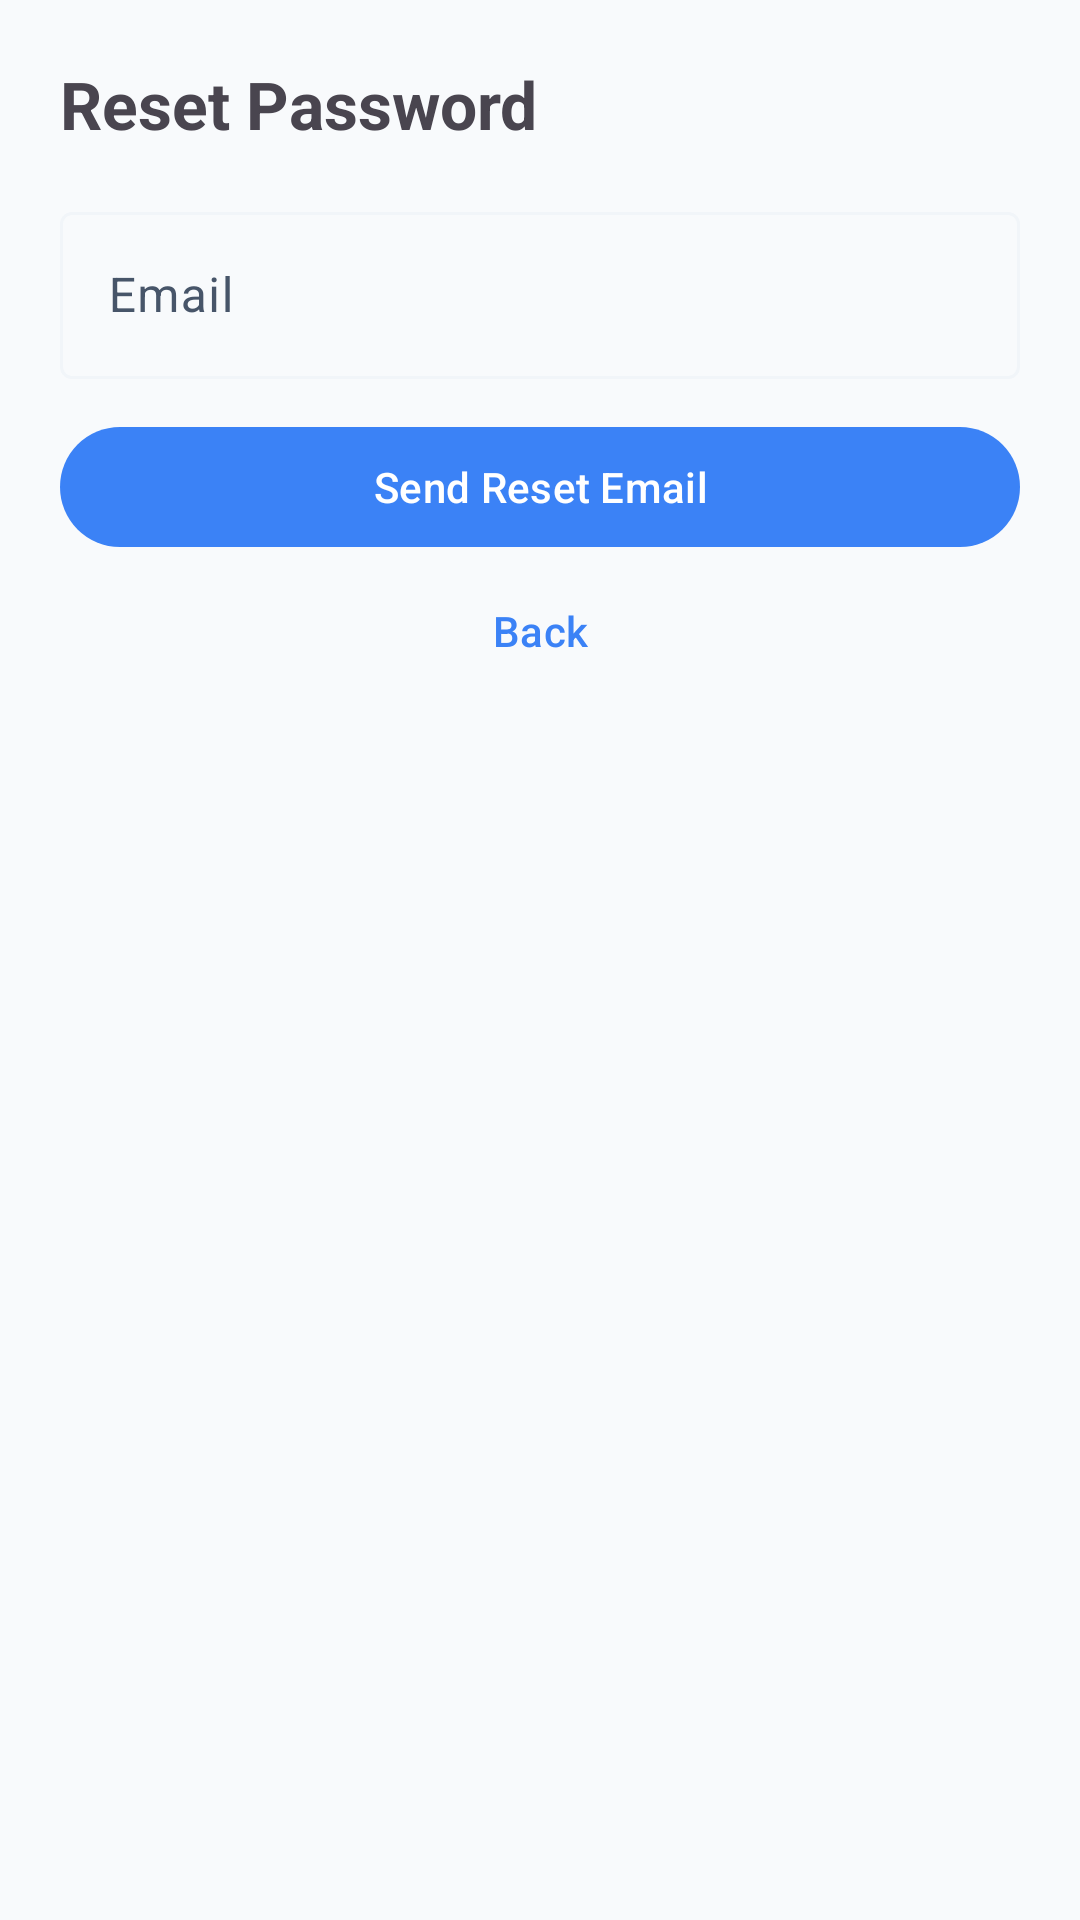

Android layout source for this screen:
<!-- AndroidManifest.xml: application theme Theme.Tanghap -->
<!-- res/layout/activity_forgot.xml -->
<LinearLayout xmlns:android="http://schemas.android.com/apk/res/android"
    android:padding="20dp"
    android:orientation="vertical"
    android:layout_width="match_parent"
    android:layout_height="match_parent">
    <TextView
        android:text="Reset Password"
        android:textSize="22sp"
        android:textStyle="bold"
        android:layout_width="wrap_content"
        android:layout_height="wrap_content"/>
    <com.google.android.material.textfield.TextInputLayout
        android:layout_width="match_parent"
        android:layout_height="wrap_content"
        android:layout_marginTop="16dp">
        <com.google.android.material.textfield.TextInputEditText
            android:id="@+id/etEmail"
            android:hint="Email"
            android:inputType="textEmailAddress"
            android:layout_width="match_parent"
            android:layout_height="wrap_content"/>
    </com.google.android.material.textfield.TextInputLayout>
    <ProgressBar
        android:id="@+id/progress"
        android:visibility="gone"
        android:layout_width="wrap_content"
        android:layout_height="wrap_content"
        android:layout_marginTop="12dp"/>
    <com.google.android.material.button.MaterialButton
        android:id="@+id/btnSend"
        android:text="Send Reset Email"
        android:layout_marginTop="12dp"
        android:layout_width="match_parent"
        android:layout_height="wrap_content"/>
    <com.google.android.material.button.MaterialButton
        android:id="@+id/btnBack"
        android:text="Back"
        style="@style/Widget.Material3.Button.TextButton"
        android:layout_width="match_parent"
        android:layout_height="wrap_content"/>
</LinearLayout>
<!-- resources referenced by this layout -->
<resources>
  <style name="Theme.Tanghap" parent="Theme.Material3.DayNight.NoActionBar">
          
          <item name="colorPrimary">@color/accent_teal</item>
          <item name="colorOnPrimary">#FFFFFF</item>
          <item name="colorPrimaryContainer">@color/primary_light</item>
          <item name="colorOnPrimaryContainer">@color/accent_teal</item>
  
          <item name="android:windowBackground">@color/bg_main</item>
          <item name="android:statusBarColor">@color/bg_main</item>
          <item name="android:navigationBarColor">@color/bg_main</item>
          <item name="android:windowLightStatusBar">true</item>
  
          
          <item name="colorSurface">@color/surface_card</item>
          <item name="colorOnSurface">@color/text_high_emphasis</item>
          <item name="colorSurfaceVariant">@color/surface_glass</item>
          <item name="colorOnSurfaceVariant">@color/text_medium_emphasis</item>
  
          <item name="colorOutline">@color/divider</item>
  
          
          <item name="android:datePickerDialogTheme">@style/Theme.Tanghap.DatePickerDialog</item>
          <item name="android:dialogTheme">@style/Theme.Tanghap.Dialog</item>
          <item name="android:textColorPrimary">@color/text_high_emphasis</item>
          <item name="android:textColorSecondary">@color/text_medium_emphasis</item>
      </style>
  <color name="accent_teal">#3B82F6</color>
  <color name="primary_light">#DBEAFE</color>
  <color name="bg_main">#F8FAFC</color>
  <color name="surface_card">#FFFFFF</color>
  <color name="text_high_emphasis">#0F172A</color>
  <color name="surface_glass">#E2E8F0</color>
  <color name="text_medium_emphasis">#475569</color>
  <color name="divider">#F1F5F9</color>
  <style name="Theme.Tanghap.DatePickerDialog" parent="ThemeOverlay.Material3.MaterialCalendar">
          <item name="android:windowBackground">@drawable/bg_glass_dialog</item>
          <item name="colorSurface">@color/surface_card</item>
          <item name="colorOnSurface">@color/text_high_emphasis</item>
          <item name="colorPrimary">@color/accent_teal</item>
          <item name="colorOnPrimary">#FFFFFF</item>
      </style>
  <style name="Theme.Tanghap.Dialog" parent="Theme.Material3.DayNight.Dialog">
          <item name="android:windowBackground">@android:color/transparent</item>
          <item name="colorSurface">@color/surface_card</item>
          <item name="colorOnSurface">@color/text_high_emphasis</item>
      </style>
  <!-- drawable bg_glass_dialog (drawable) -->
  <?xml version="1.0" encoding="utf-8"?>
  <shape xmlns:android="http://schemas.android.com/apk/res/android">
      
      <solid android:color="#FA0A1931" />
      <corners android:radius="28dp" />
      
      <stroke
          android:width="1.5dp"
          android:color="#4DFFFFFF" />
  </shape>
</resources>
